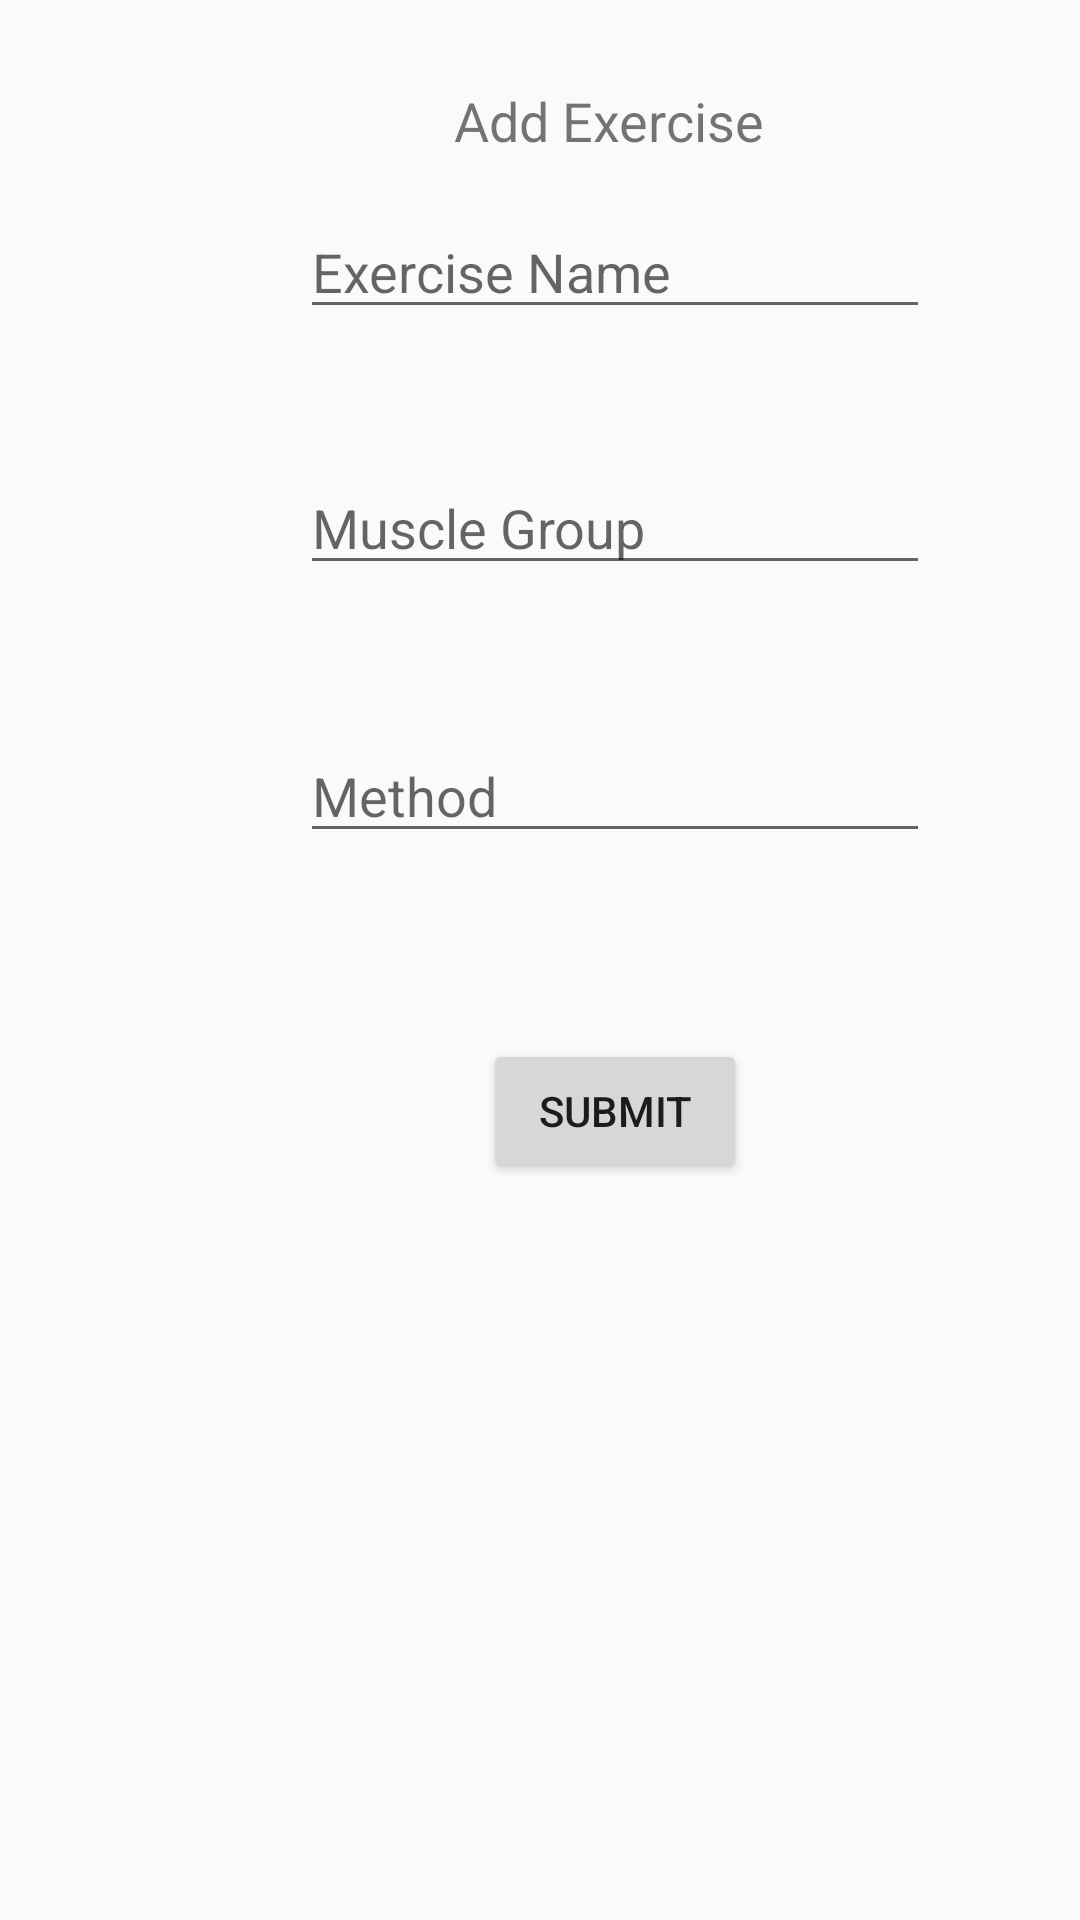

Android layout source for this screen:
<!-- AndroidManifest.xml: application theme AppTheme -->
<!-- res/layout/activity_add_exercise.xml -->
<?xml version="1.0" encoding="utf-8"?>
<androidx.constraintlayout.widget.ConstraintLayout
        xmlns:android="http://schemas.android.com/apk/res/android"
        xmlns:tools="http://schemas.android.com/tools"
        xmlns:app="http://schemas.android.com/apk/res-auto"
        android:layout_width="match_parent"
        android:layout_height="match_parent"
        tools:context=".AddExerciseActivity">

    <EditText
            android:id="@+id/edtName"
            android:layout_width="wrap_content"
            android:layout_height="wrap_content"
            android:layout_marginStart="100dp"
            android:layout_marginLeft="100dp"
            android:layout_marginTop="16dp"
            android:ems="10"
            android:hint="Exercise Name"
            android:inputType="text"
            app:layout_constraintStart_toStartOf="parent"
            app:layout_constraintTop_toBottomOf="@+id/textView"/>

    <EditText
            android:id="@+id/edtMuscleGroup"
            android:layout_width="wrap_content"
            android:layout_height="wrap_content"
            android:layout_marginStart="100dp"
            android:layout_marginLeft="100dp"
            android:layout_marginTop="44dp"
            android:ems="10"
            android:hint="Muscle Group"
            android:inputType="textPersonName"
            app:layout_constraintStart_toStartOf="parent"
            app:layout_constraintTop_toBottomOf="@+id/edtName"/>

    <EditText
            android:id="@+id/edtMethod"
            android:layout_width="wrap_content"
            android:layout_height="wrap_content"
            android:layout_marginStart="100dp"
            android:layout_marginLeft="100dp"
            android:layout_marginTop="48dp"
            android:ems="10"
            android:hint="Method"
            android:inputType="textPersonName"
            app:layout_constraintStart_toStartOf="parent"
            app:layout_constraintTop_toBottomOf="@+id/edtMuscleGroup"/>

    <TextView
            android:id="@+id/textView"
            android:layout_width="wrap_content"
            android:layout_height="wrap_content"
            android:layout_marginTop="28dp"
            android:text="Add Exercise"
            android:textSize="18sp"
            app:layout_constraintEnd_toEndOf="@+id/edtName"
            app:layout_constraintStart_toStartOf="@+id/edtName"
            app:layout_constraintTop_toTopOf="parent" app:layout_constraintHorizontal_bias="0.481"/>

    <Button
            android:id="@+id/btnEditSubmit"
            android:layout_width="wrap_content"
            android:layout_height="wrap_content"
            android:layout_marginTop="62dp"
            android:text="Submit"
            app:layout_constraintEnd_toEndOf="@+id/edtMethod"
            app:layout_constraintStart_toStartOf="@+id/edtMethod"
            app:layout_constraintTop_toBottomOf="@+id/edtMethod" />

</androidx.constraintlayout.widget.ConstraintLayout>
<!-- resources referenced by this layout -->
<resources>
  <style name="AppTheme" parent="Theme.AppCompat.Light.DarkActionBar">
          
          <item name="colorPrimary">@color/colorPrimary</item>
          <item name="colorPrimaryDark">@color/colorPrimaryDark</item>
          <item name="colorAccent">@color/colorAccent</item>
      </style>
  <!-- not gathered from this repository: default colours our renderer supplied (Android Studio template values) -->
  <color name="colorPrimary">#FF6200EE</color>
  <color name="colorPrimaryDark">#FF3700B3</color>
  <color name="colorAccent">#FF03DAC5</color>
</resources>
